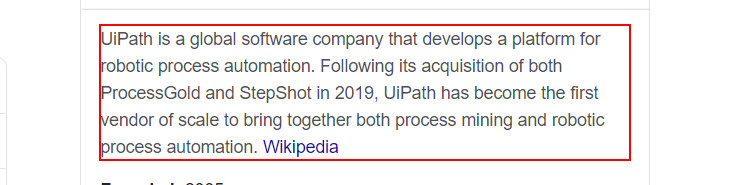
Workflow: scrapingdata

Step 1: get-text from the element
